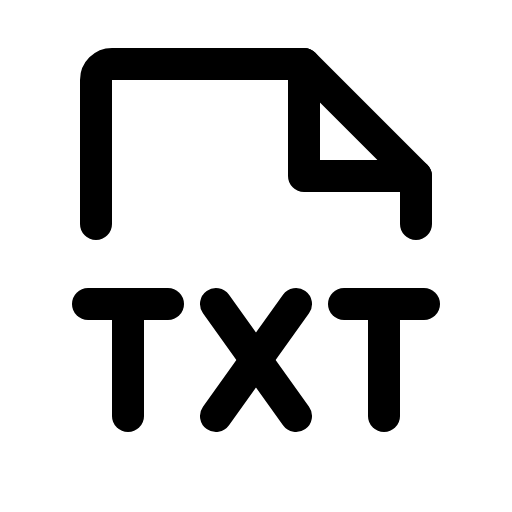
t = 0.00 s
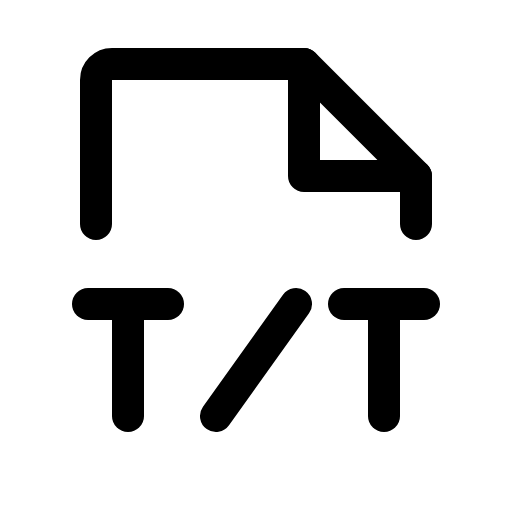
t = 2.10 s
t = 2.48 s: frame unchanged from t = 0.00 s, image omitted
t = 2.85 s: frame unchanged from t = 0.00 s, image omitted
t = 3.23 s: frame unchanged from t = 0.00 s, image omitted

The animated SVG that drew these frames (rendered in a browser with its animation timeline set to each time). Animation: 1 CSS @keyframes rule; one cycle of 3.60 s, repeats indefinitely.

<svg xmlns="http://www.w3.org/2000/svg" viewBox="0 0 256 256">
  <style>
    .draw-line {
      stroke-dasharray: 2000;
      stroke-dashoffset: 0;
    }
    svg:hover .draw-line {
      animation: phosphor-draw-in 1.5s ease-in-out infinite alternate;
    }
    @keyframes phosphor-draw-in {
      0%   { stroke-dashoffset: 0; }
      100% { stroke-dashoffset: 2000; }
    }
  </style><rect width="256" height="256" fill="none"/><path d="M48,112V40a8,8,0,0,1,8-8h96l56,56v24" fill="none" stroke="currentColor" stroke-linecap="round" stroke-linejoin="round" stroke-width="16" class="draw-line" pathLength="1" style="animation-delay: 0s"/><polyline points="152 32 152 88 208 88" fill="none" stroke="currentColor" stroke-linecap="round" stroke-linejoin="round" stroke-width="16" class="draw-line" pathLength="1" style="animation-delay: 0.3s"/><line x1="108" y1="152" x2="148" y2="208" fill="none" stroke="currentColor" stroke-linecap="round" stroke-linejoin="round" stroke-width="16" class="draw-line" pathLength="1" style="animation-delay: 0.6s"/><line x1="148" y1="152" x2="108" y2="208" fill="none" stroke="currentColor" stroke-linecap="round" stroke-linejoin="round" stroke-width="16" class="draw-line" pathLength="1" style="animation-delay: 0.9s"/><line x1="84" y1="152" x2="44" y2="152" fill="none" stroke="currentColor" stroke-linecap="round" stroke-linejoin="round" stroke-width="16" class="draw-line" pathLength="1" style="animation-delay: 1.2s"/><line x1="64" y1="152" x2="64" y2="208" fill="none" stroke="currentColor" stroke-linecap="round" stroke-linejoin="round" stroke-width="16" class="draw-line" pathLength="1" style="animation-delay: 1.5s"/><line x1="212" y1="152" x2="172" y2="152" fill="none" stroke="currentColor" stroke-linecap="round" stroke-linejoin="round" stroke-width="16" class="draw-line" pathLength="1" style="animation-delay: 1.8s"/><line x1="192" y1="152" x2="192" y2="208" fill="none" stroke="currentColor" stroke-linecap="round" stroke-linejoin="round" stroke-width="16" class="draw-line" pathLength="1" style="animation-delay: 2.1s"/></svg>
